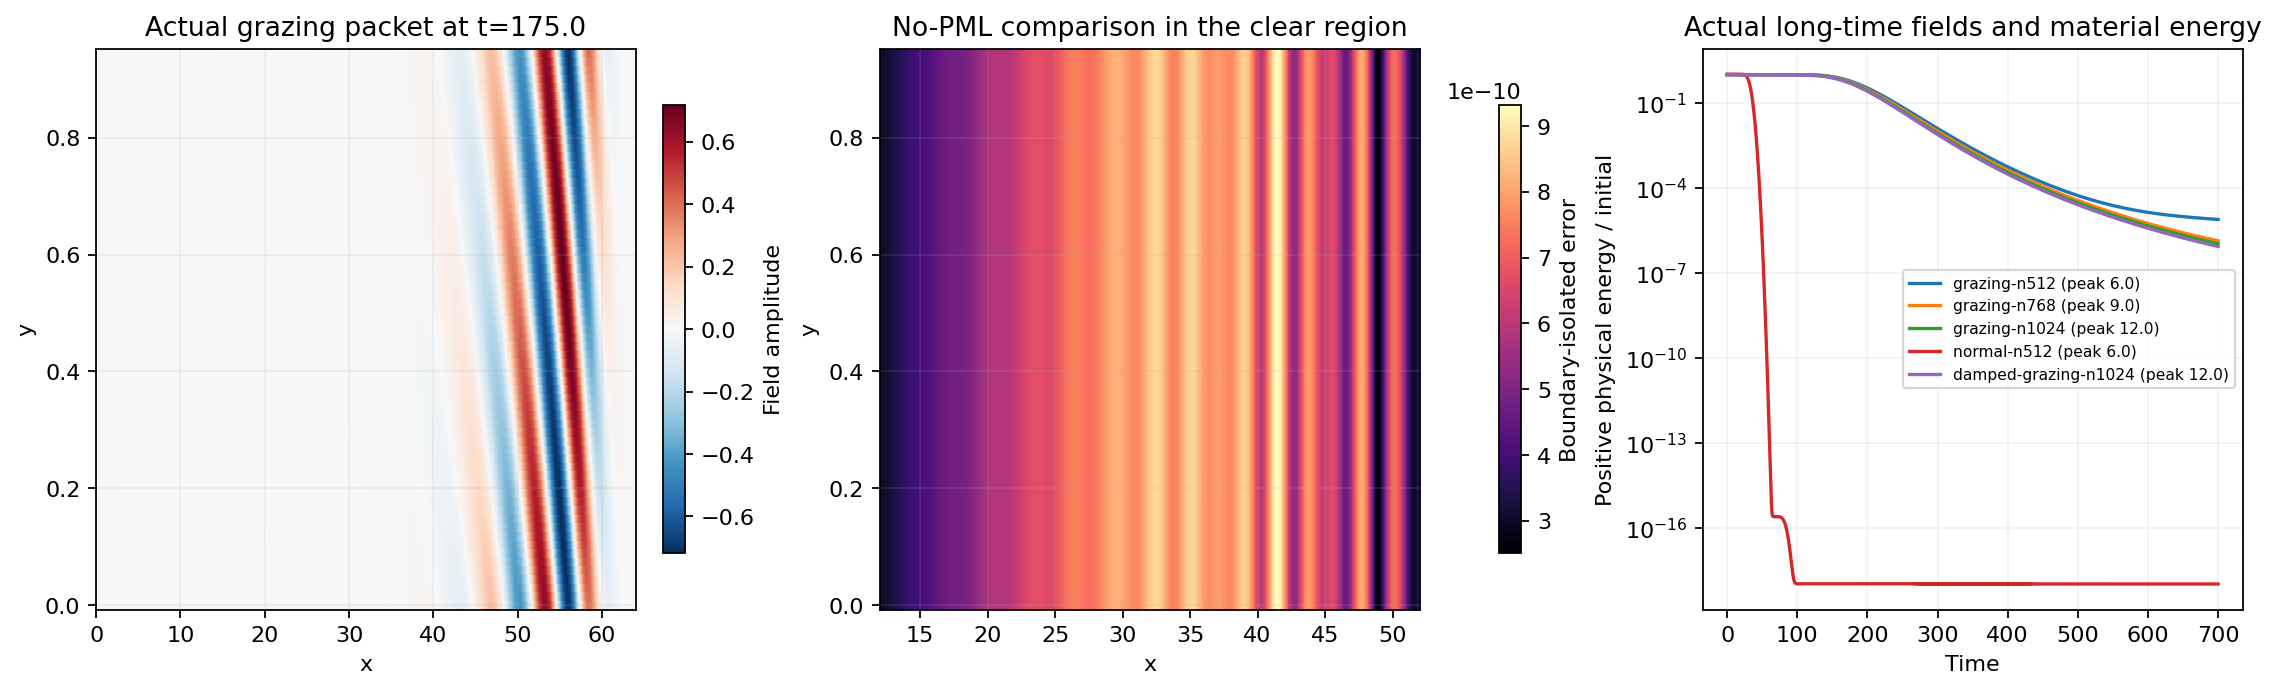

The data file committed next to this chart (first rows):
cells, steps, dt, pml_peak, carrier_angle_deg, gamma, boundary_error, budget, energy_growth, memory_relative, final_energy_fraction, physical_work, signed_PML_work
5.1200000000000000e+02, 2.1852000000000000e+04, 3.2033681127585575e-02, 6.0000000000000000e+00, 8.0000000000000000e+01, 0.0000000000000000e+00, 2.2749185241942456e-03, 7.6279802323558812e-14, 1.0086052805389680e+00, 8.4449898190130074e-02, 7.7628824660569100e-06, 0.0000000000000000e+00, -9.5244656213077157e+00
7.6800000000000000e+02, 3.2776000000000000e+04, 2.1357090554063950e-02, 9.0000000000000000e+00, 8.0000000000000000e+01, 0.0000000000000000e+00, 2.5923360096816205e-04, 3.2789075462339589e-13, 1.0038323640188327e+00, 8.9870995838859102e-02, 1.3689949809115391e-06, 0.0000000000000000e+00, -9.5727562006782296e+00
1.0240000000000000e+03, 4.3704000000000000e+04, 1.6016840563792788e-02, 1.2000000000000000e+01, 8.0000000000000000e+01, 0.0000000000000000e+00, 3.6982064748752881e-05, 3.7954491251762573e-13, 1.0021568635608469e+00, 9.3952818682598943e-02, 1.0735759623030801e-06, 0.0000000000000000e+00, -9.5897775065128208e+00
5.1200000000000000e+02, 9.3360000000000000e+03, 7.4978577549271633e-02, 6.0000000000000000e+00, 0.0000000000000000e+00, 0.0000000000000000e+00, 1.1443305211937377e-10, 5.5801676196486288e-14, 1.0467097411793089e+00, 1.9440763232262762e-01, 1.0466875150335664e-18, 0.0000000000000000e+00, -9.1680179632212795e+00
1.0240000000000000e+03, 4.3704000000000000e+04, 1.6016840563792788e-02, 1.2000000000000000e+01, 8.0000000000000000e+01, 5.0000000000000001e-03, 3.3092469867037877e-05, 1.4663140868405557e-12, 1.0021528314141730e+00, 9.1228959719156219e-02, 8.6138023831689717e-07, 5.5349756502901082e-01, -9.0362818556905342e+00
